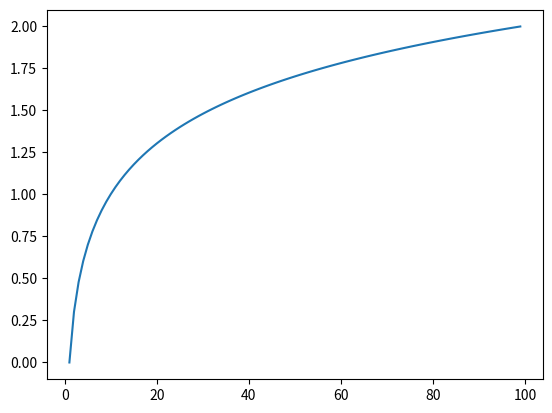

Python code for this plot:
import numpy as np
import matplotlib.pyplot as plt

x = np.arange(1, 100)
y = np.log10(x)

plt.plot(x, y)
plt.show()
